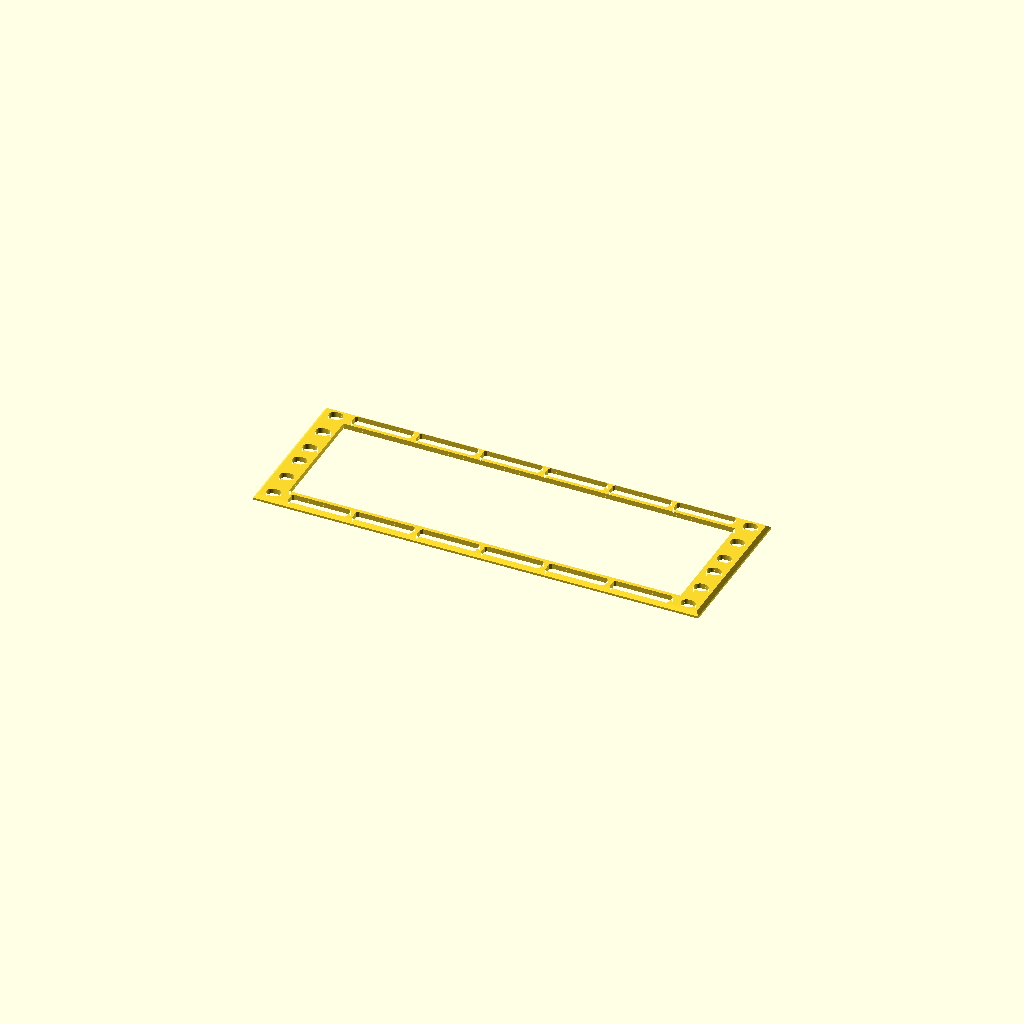
Cell 1 — every parameter at its default value.
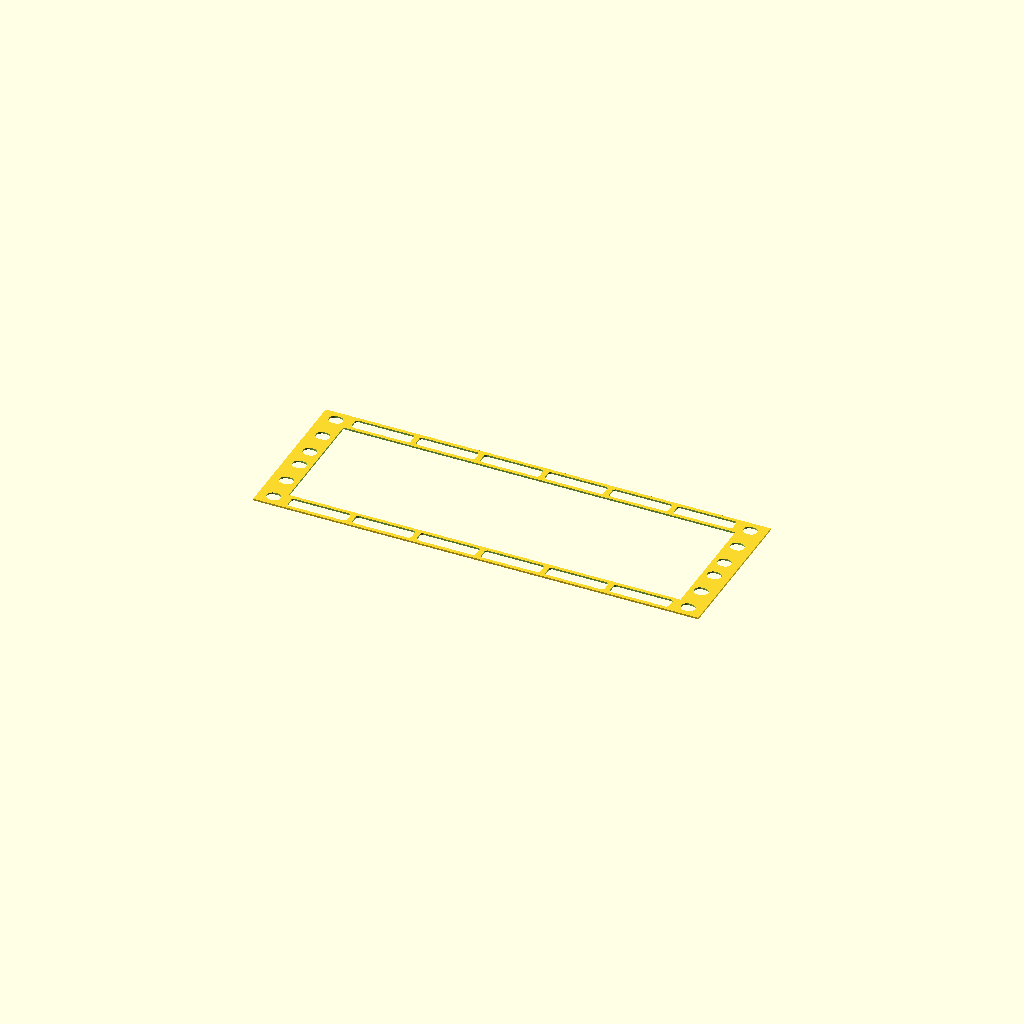
Cell 2: the same model with part = "rail_panel_2d".
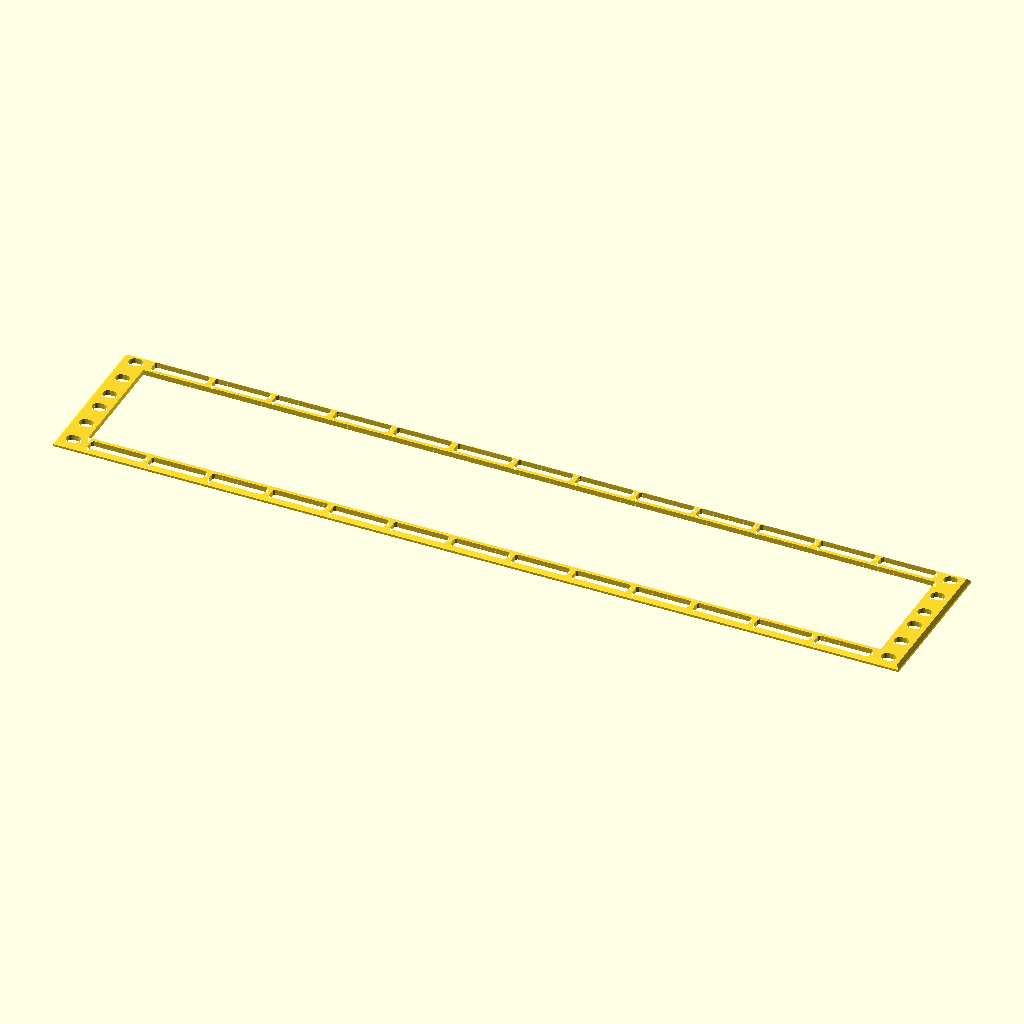
Cell 3: the same model with rackWidthInches = 19.
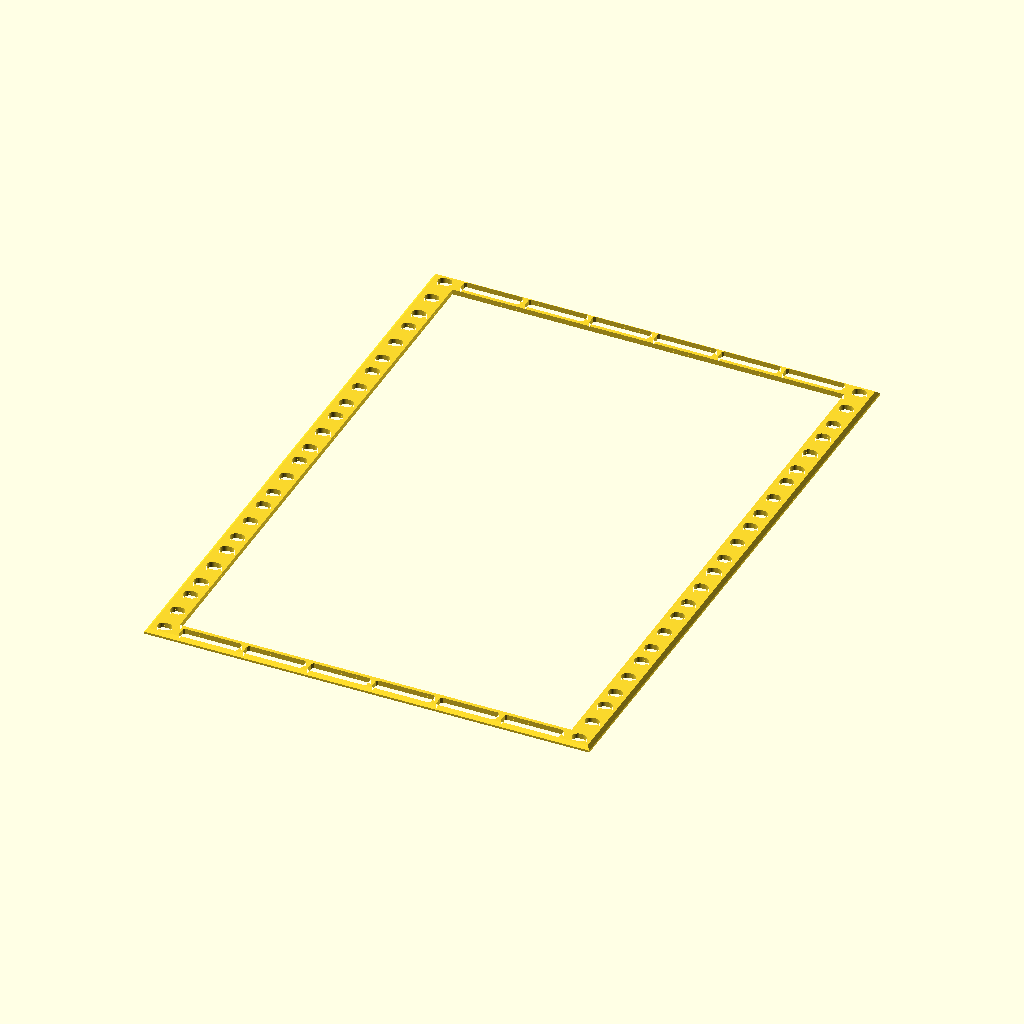
Cell 4: the same model with verticalUnits = 8.
One fixed orthographic camera (rotation 55°, 0°, 25°; colour scheme Cornfield) for every cell.
OpenSCAD source file examples/rail_panel/RailPanel.scad:
// 10-inch or 19-inch rack faceplate with integrated MakerRail slot rows.

include <makerpanel/common.scad>
use <makerpanel/panel.scad>
use <makerpanel/rack.scad>

/* [Part Selection] */
part = "makerpanel"; // [makerpanel, rail_panel_2d]

/* [Customization] */
rackWidthInches = 10; // [10, 19] 10 inches (254 mm) or 19 inches (482.6 mm)
verticalUnits = 2; // [0:1:8] 0 = one offset-ear rail; rotate its mate 180 degrees


/* [Hidden] */
panelThickness = 3; // [1:0.5:3] Panel thickness in millimeters
function is_single_rail() = verticalUnits == 0;
function effective_vertical_units() = max(1, verticalUnits);
function rack_outer_width() = rack_outer_width_mm(rackWidthInches);
function rack_hole_spacing() = rack_mount_c2c_mm(rackWidthInches);
function center_clearance() = rack_center_clearance_mm(rackWidthInches);

module rail_panel_2d() {
    assert(
        rackWidthInches == 10 || rackWidthInches == 19,
        "Rack width must be 10 inches or 19 inches."
    );
    assert(panelThickness > 0, "Panel thickness must be positive.");
    assert(
        part == "makerpanel" || part == "rail_panel_2d",
        "Part must be makerpanel or rail_panel_2d."
    );

    if (is_single_rail()) {
        rack_single_rail_2d(
            outer_width=rack_outer_width(),
            hole_c2c=rack_hole_spacing(),
            center_clearance=center_clearance()
        );
    } else {
        rack_faceplate_2d(
            rack_u=effective_vertical_units(),
            outer_width=rack_outer_width(),
            hole_c2c=rack_hole_spacing(),
            center_clearance=center_clearance()
        );
    }
}

module rail_panel(thickness=panelThickness) {
    if (is_single_rail()) {
        // The actual offset-ear outline replaces the rectangular envelope.
        panel_extrude(size=[rack_outer_width(), RACK_RAIL_HEIGHT],
            thickness=thickness, chamfer_start=1.2) {
            rail_panel_2d();
            rack_single_rail_outline_2d(
                outer_width=rack_outer_width(),
                center_clearance=center_clearance()
            );
        }
    } else {
        panel_extrude(size=[rack_outer_width(),
            u_to_mm(effective_vertical_units())],
            thickness=thickness, chamfer_start=1.2)
            rail_panel_2d();
    }
}

if (part == "rail_panel_2d") {
    rail_panel_2d();
} else if (part == "makerpanel") {
    rail_panel();
} else {
    assert(false, str("Unknown part: ", part));
}
Customizer parameters (derived from the source; name, type, default, range or options):
part: string, default "makerpanel", options "makerpanel", "rail_panel_2d"
rackWidthInches: number, default 10, options 10, 19
verticalUnits: number, default 2, range 0 to 8, step 1
